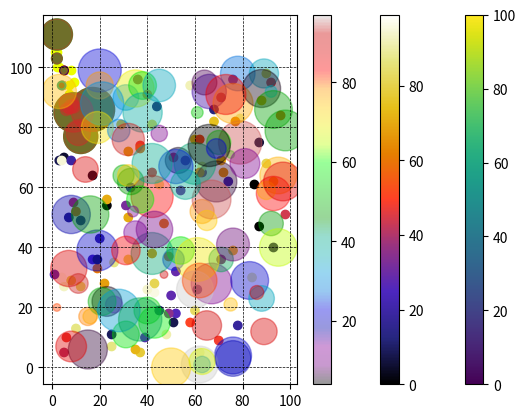

Here is the Python script that generated this plot:
import matplotlib.pyplot as plt
import numpy as np

#data. Result of 13 cars passing by.
# X-axis - Age of the car
# Y-axis - Speed of the car
#day one, the age and the speed of 13 cars:
x = np.array([5,7,8,7,2,17,2,9,4,11,12,9,6])
y = np.array([99,86,87,88,111,86,103,87,94,78,77,85,86])


## Creating scatter plot
# The "scatter()" function plots one dot for each observation. It needs 2 arrays of the same length.
plt.scatter(x,y)
plt.show()

#data. Are there any realitionship between the observation?
#--> It seems that the newer car, the fast it drives.


## Compare Plots
#e.g. Draw 2 plots on the same figure:

#day one, the age and the speed of 13 cars:
x = np.array([5,7,8,7,2,17,2,9,4,11,12,9,6])
y = np.array([99,86,87,88,111,86,103,87,94,78,77,85,86])
plt.scatter(x, y)

#day two, the age and the speed of 15 cars:
x = np.array([2,2,8,1,15,8,12,9,7,3,11,4,7,14,12])
y = np.array([100,105,84,105,90,99,90,95,94,100,79,112,91,80,85])
plt.scatter(x, y, c='#EDFF00')

plt.show()
#--> Conclusion: After comparing the two plots, we can see that the older cars are slower.


## Color each dot
x = np.array([5,7,8,7,2,17,2,9,4,11,12,9,6])
y = np.array([99,86,87,88,111,86,103,87,94,78,77,85,86])

#e.g. Using an array of color as value for the "c" argument:
colors = np.array(['red', 'green', 'blue', 'yellow', 'black', 'orange', 'purple', 'brown', 'pink', 'grey', 'cyan', 'magenta', 'lime'])
plt.scatter(x, y, c=colors)
plt.show()


## ColorMap
# Using a colormap as value for the "cmap" argument:
# Built-in colormaps e.g.:
# "Accent", "viridis", "plasma", "inferno", "magma", "cividis"
# "Blues", "BuGn", "BuPu", "GnBu", "Greens", "Greys", "Oranges", "OrRd", "PuBu", "PuBuGn", "PuRd", "Purples", "RdPu", "Reds", "YlGn", "YlGnBu", "YlOrBr", "YlOrRd", "autumn", "bone", "cool", "copper", "gist_earth", "gist_gray", "gist_heat", "gist_ncar", "gist_rainbow", "gist_stern", "gray", "hot", "hsv", "jet", "pink", "spring", "summer", "winter", "BrBG", "bwr", "coolwarm", "PiYG", "PRGn", "PuOr", "RdBu", "RdGy", "RdYlBu", "RdYlGn", "Spectral", "seismic", "Accent", "Dark2", "Paired", "Pastel1", "Pastel2", "Set1", "Set2", "Set3", "gist_yarg", "gist_gray", "terrain", "ocean", "gist_ncar", "gist_rainbow", "gist_stern", "brg", "CMRmap", "cubehelix", "gnuplot", "gnuplot2", "gist_earth", "gist_gray", "terrain", "ocean", "gist_ncar", "gist_rainbow", "gist_stern", "brg", "CMRmap", "cubehelix", "gnuplot", "gnuplot2", "gist_earth", "gist_gray", "terrain", "ocean", "gist_ncar", "gist_rainbow", "gist_stern", "brg", "CMRmap", "cubehelix", "gnuplot", "gnuplot2", "gist_earth", "gist_gray", "terrain", "ocean", "gist_ncar", "gist_rainbow", "gist_stern", "brg", "CMRmap", "cubehelix", "gnuplot", "gnuplot2", "gist_earth", "gist_gray", "terrain", "ocean", "gist_ncar", "gist_rainbow", "gist_stern", "brg", "CMRmap", "cubehelix", "gnuplot", "gnuplot2", "gist_earth", "gist_gray", "terrain", "ocean", "gist_ncar", "gist_rainbow", "gist_stern", "brg", "CMRmap", "cubehelix", "gnuplot", "gnuplot2", "gist_earth", "gist_gray", "terrain", "ocean.

#e.g. Create a color array, and specify a colormap "viridis" in the scatter plot:
color = np.array([0,10,20,30,40,45,50,55,60,70,80,90,100])
plt.scatter(x, y, c=color, cmap='viridis')
plt.colorbar() # Add a colorbar to the scatter plot.
plt.show()

#e.g. use another colormap and "random values":
# Syntax "random.randint(low, high, size)"
x = np.random.randint(100, size=100)
y = np.random.randint(100, size=100)
color = np.random.randint(100, size=100)

plt.scatter(x, y, c=color, cmap='CMRmap')
plt.colorbar()
plt.show()


## Size of the dots
# Use the "s" argument to specify the size of the dots:
x = np.array([5,7,8,7,2,17,2,9,4,11,12,9,6])
y = np.array([99,86,87,88,111,86,103,87,94,78,77,85,86])
sizes = np.array([20,50,100,200,500,1000,60,90,10,300,600,800,75])

plt.scatter(x, y, s=sizes) #set the size of the dots.
plt.grid(axis='y', c='black', ls='--', lw=0.5)
plt.show()


## Alpha (transparency)
# Use the "alpha" argument to specify the transparency of the dots:
plt.scatter(x, y, s=sizes, alpha=0.4)
plt.grid(c='g', ls='--', lw=0.5)
plt.show()


## Combine color, size and transparency
#e.g. Create random arrays with 100 values for x-points, y-points, color and size:
x = np.random.randint(100, size=100)
y = np.random.randint(100, size=100)
color = np.random.randint(100, size=100)
sizes = 10 * np.random.randint(100, size=100)

plt.scatter(x, y, s=sizes, c=color, alpha=0.4, cmap='nipy_spectral')
plt.grid(c='k', ls='--', lw=0.5)
plt.colorbar()
plt.show()
